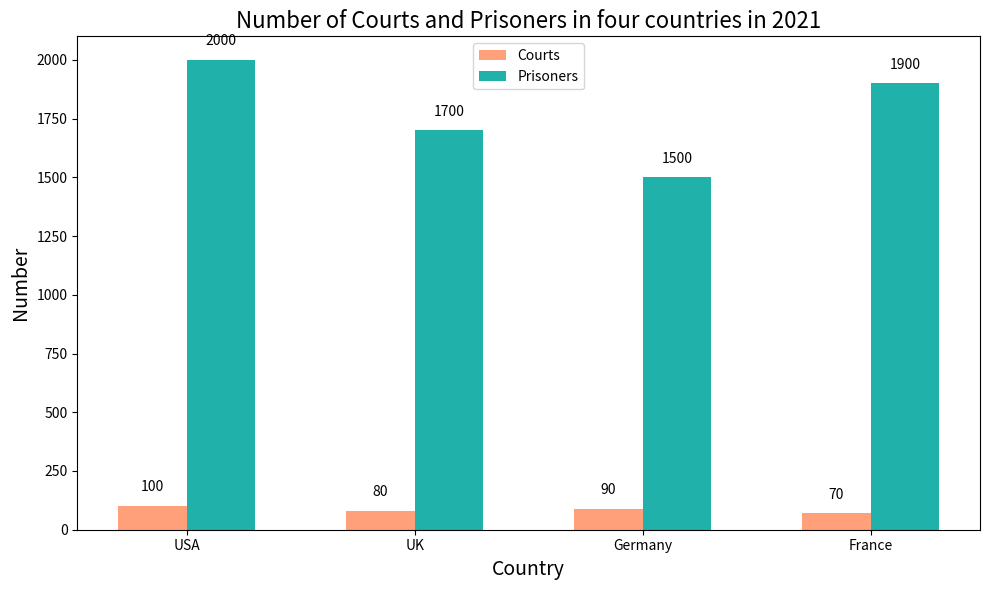

Write Python code to recreate this figure. (Note: this script raises an exception after producing the figure.)

import matplotlib.pyplot as plt
import numpy as np

# Get data
country = ('USA', 'UK', 'Germany', 'France')
Courts = np.array([100, 80, 90, 70])
Prisoners = np.array([2000, 1700, 1500, 1900])

# Create figure
fig = plt.figure(figsize=(10, 6))
ax = fig.add_subplot(111)

# Set legend
ax.set_title('Number of Courts and Prisoners in four countries in 2021', fontsize=16)
ax.set_xlabel('Country', fontsize=14)
ax.set_ylabel('Number', fontsize=14)

# Plot data
width = 0.3
ax.bar(np.arange(len(Courts))-width/2, Courts, width, color='#FFA07A', label='Courts')
ax.bar(np.arange(len(Prisoners))+width/2, Prisoners, width, color='#20B2AA', label='Prisoners')
ax.legend(loc='best')

# Set xticks
ax.set_xticks(np.arange(len(country)))
ax.set_xticklabels(country)

# Adjust figure
fig.tight_layout()

# Annotate
for x, y in zip(np.arange(len(Courts)), Courts):
    ax.text(x-width/2, y+50, '%.0f' % y, ha='center', va='bottom')

for x, y in zip(np.arange(len(Prisoners)), Prisoners):
    ax.text(x+width/2, y+50, '%.0f' % y, ha='center', va='bottom')

# Save figure
plt.savefig('Bar Chart/png/260.png')

# Clear current image state
plt.clf()